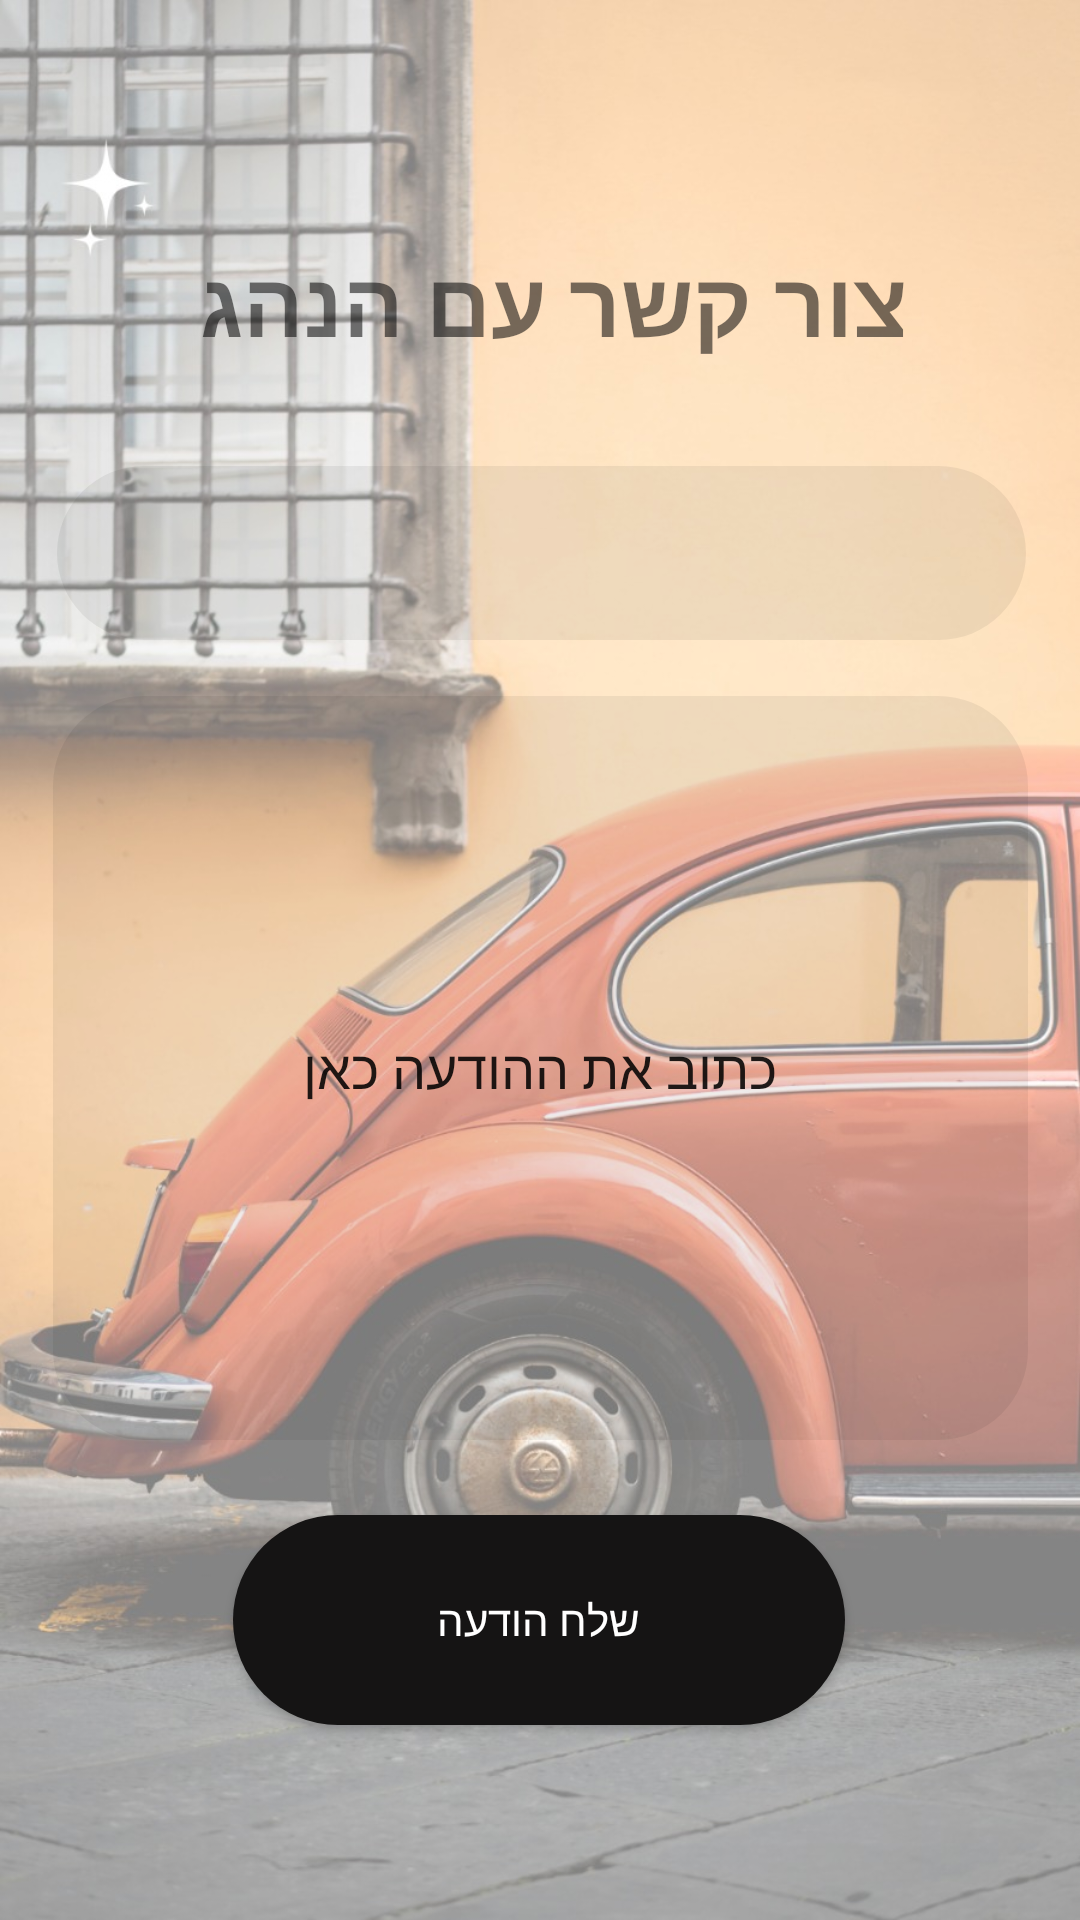

The Android layout XML behind this screen, and the referenced resources:
<!-- AndroidManifest.xml: application theme Theme.TakeMe.ActionBar.Transparent -->
<!-- res/layout/activity_message_to_driver.xml -->
<?xml version="1.0" encoding="utf-8"?>
<androidx.constraintlayout.widget.ConstraintLayout xmlns:android="http://schemas.android.com/apk/res/android"
    xmlns:app="http://schemas.android.com/apk/res-auto"
    xmlns:tools="http://schemas.android.com/tools"
    android:layout_width="match_parent"
    android:layout_height="match_parent"
    android:background="@drawable/background5"
    tools:context=".MessageToDriver">

    <Button
        android:id="@+id/sendMessage"
        android:layout_width="204dp"
        android:layout_height="70dp"
        android:background="@drawable/rounded_button"
        android:text="שלח הודעה"
        android:textColor="@color/white"
        app:layout_constraintBottom_toBottomOf="parent"
        app:layout_constraintEnd_toEndOf="parent"
        app:layout_constraintHorizontal_bias="0.497"
        app:layout_constraintStart_toStartOf="parent"
        app:layout_constraintTop_toTopOf="parent"
        app:layout_constraintVertical_bias="0.886" />

    <EditText
        android:id="@+id/bodyMessage"
        android:layout_width="325dp"
        android:layout_height="248dp"
        android:background="@drawable/rounded_button2"
        android:ems="10"
        android:inputType="textPersonName"
        android:text="כתוב את ההודעה כאן"
        android:textAlignment="center"
        app:layout_constraintBottom_toBottomOf="parent"
        app:layout_constraintEnd_toEndOf="parent"
        app:layout_constraintStart_toStartOf="parent"
        app:layout_constraintTop_toTopOf="parent"
        app:layout_constraintVertical_bias="0.592" />

    <TextView
        android:id="@+id/textView3"
        android:layout_width="246dp"
        android:layout_height="44dp"
        android:text="צור קשר עם הנהג"
        android:textSize="30dp"
        android:textStyle="bold"
        app:layout_constraintBottom_toBottomOf="parent"
        app:layout_constraintEnd_toEndOf="parent"
        app:layout_constraintHorizontal_bias="0.496"
        app:layout_constraintStart_toStartOf="parent"
        app:layout_constraintTop_toTopOf="parent"
        app:layout_constraintVertical_bias="0.135" />

    <TextView
        android:id="@+id/driverNumber"
        android:layout_width="323dp"
        android:layout_height="58dp"
        android:background="@drawable/rounded_button2"
        app:layout_constraintBottom_toBottomOf="parent"
        app:layout_constraintEnd_toEndOf="parent"
        app:layout_constraintHorizontal_bias="0.511"
        app:layout_constraintStart_toStartOf="parent"
        app:layout_constraintTop_toTopOf="parent"
        app:layout_constraintVertical_bias="0.267" />
</androidx.constraintlayout.widget.ConstraintLayout>
<!-- resources referenced by this layout -->
<resources>
  <!-- drawable background5: jpeg bitmap (drawable, 172295 bytes) -->
  <!-- drawable rounded_button (drawable) -->
  <?xml version="1.0" encoding="utf-8"?>
  <shape xmlns:android="http://schemas.android.com/apk/res/android">
  <solid android:color="#151414"/>
  
      <corners
          android:topRightRadius="45dp"
          android:topLeftRadius="45dp"
          android:bottomLeftRadius="45dp"
          android:bottomRightRadius="45dp"
  
          />
  </shape>
  <!-- drawable rounded_button2 (drawable) -->
  <?xml version="1.0" encoding="utf-8"?>
  <shape xmlns:android="http://schemas.android.com/apk/res/android">
  <solid android:color="#10000000" />
  
      <corners
          android:topRightRadius="30dp"
          android:topLeftRadius="30dp"
          android:bottomLeftRadius="30dp"
          android:bottomRightRadius="30dp"
  
          />
  </shape>
  <style parent="Theme.TakeMe" name="Theme.TakeMe.ActionBar.Transparent">
          <item name="android:windowContentOverlay">@null</item>
          <item name="windowActionBarOverlay">true</item>
          <item name="colorPrimary">@android:color/transparent</item>
      </style>
  <style name="Theme.TakeMe" parent="Theme.AppCompat.DayNight.DarkActionBar">
          
  
  
  
          
  
  
  
          <item name="colorOnSecondary">#151414</item>
          
          <item name="android:windowTranslucentStatus">true</item>
          <item name="android:statusBarColor">@android:color/transparent</item>
  
          
      </style>
  <!-- not gathered from this repository: default colours our renderer supplied (Android Studio template values) -->
  <color name="white">#FFFFFFFF</color>
</resources>
